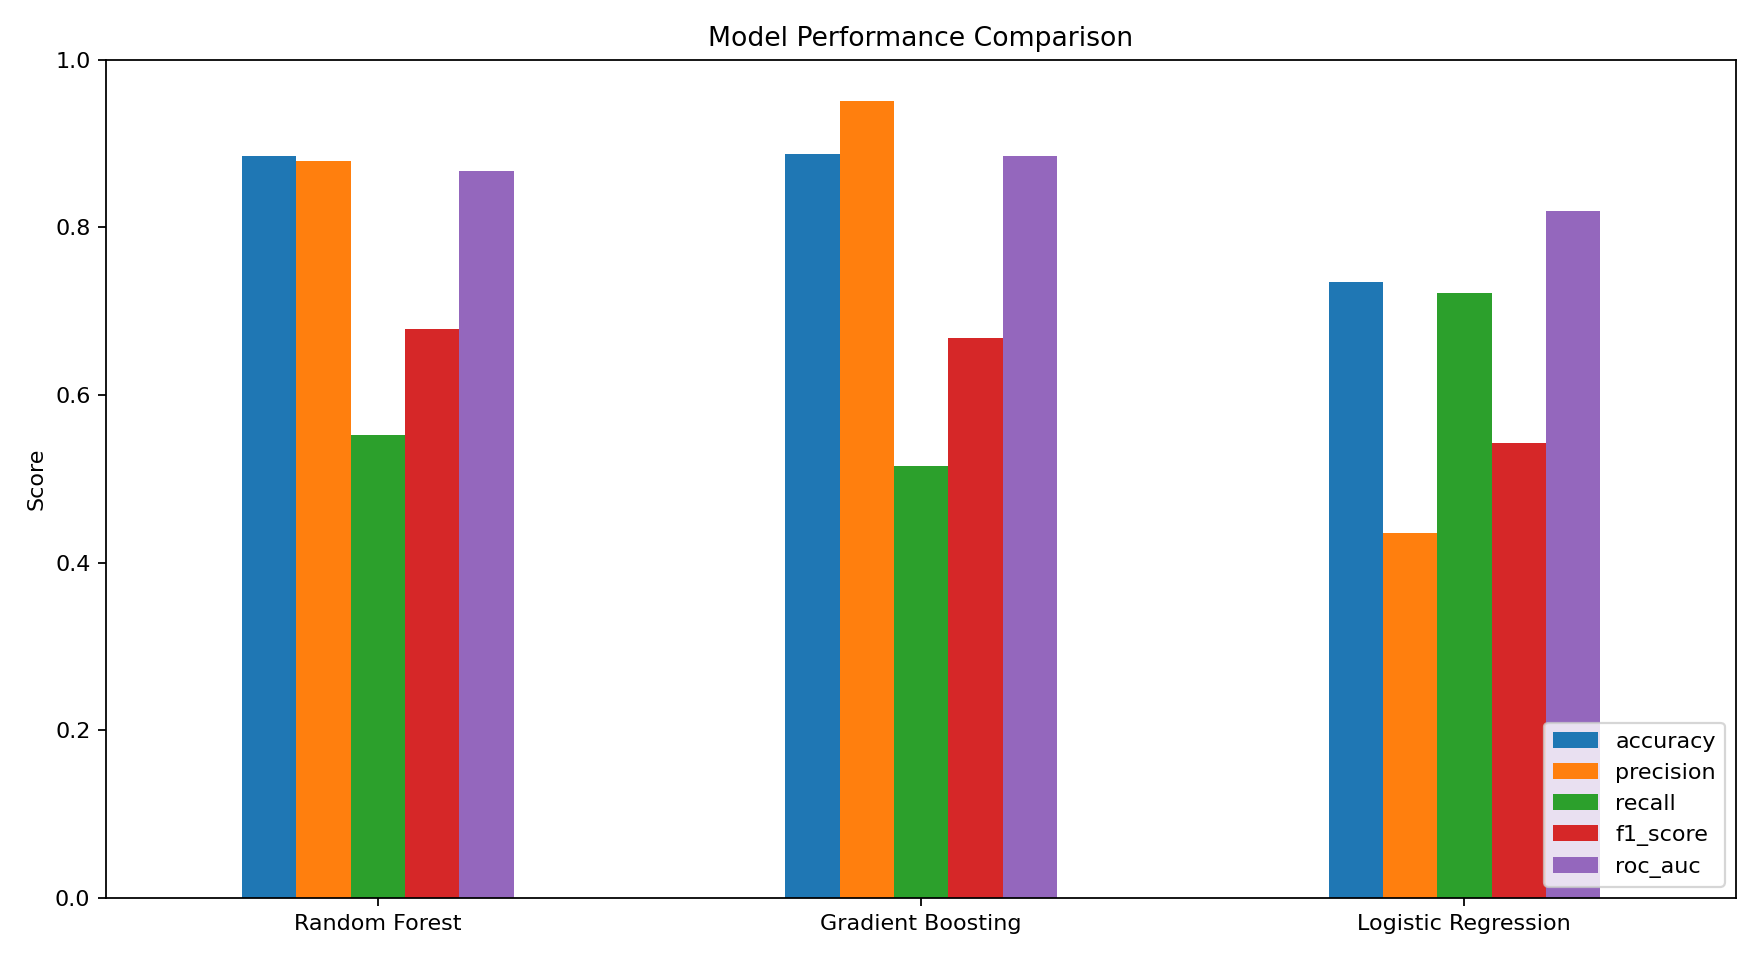

Values plotted in this chart, from the file beside it:
model, accuracy, precision, recall, f1_score, roc_auc, average_precision, brier_score, evaluation_split
Random Forest, 0.8855, 0.8789, 0.5529, 0.6788, 0.8667, 0.7736, 0.0925, validation
Gradient Boosting, 0.888, 0.9505, 0.5148, 0.6679, 0.885, 0.7968, 0.08764, validation
Logistic Regression, 0.7345, 0.4355, 0.7214, 0.5431, 0.8196, 0.6365, 0.1741, validation
